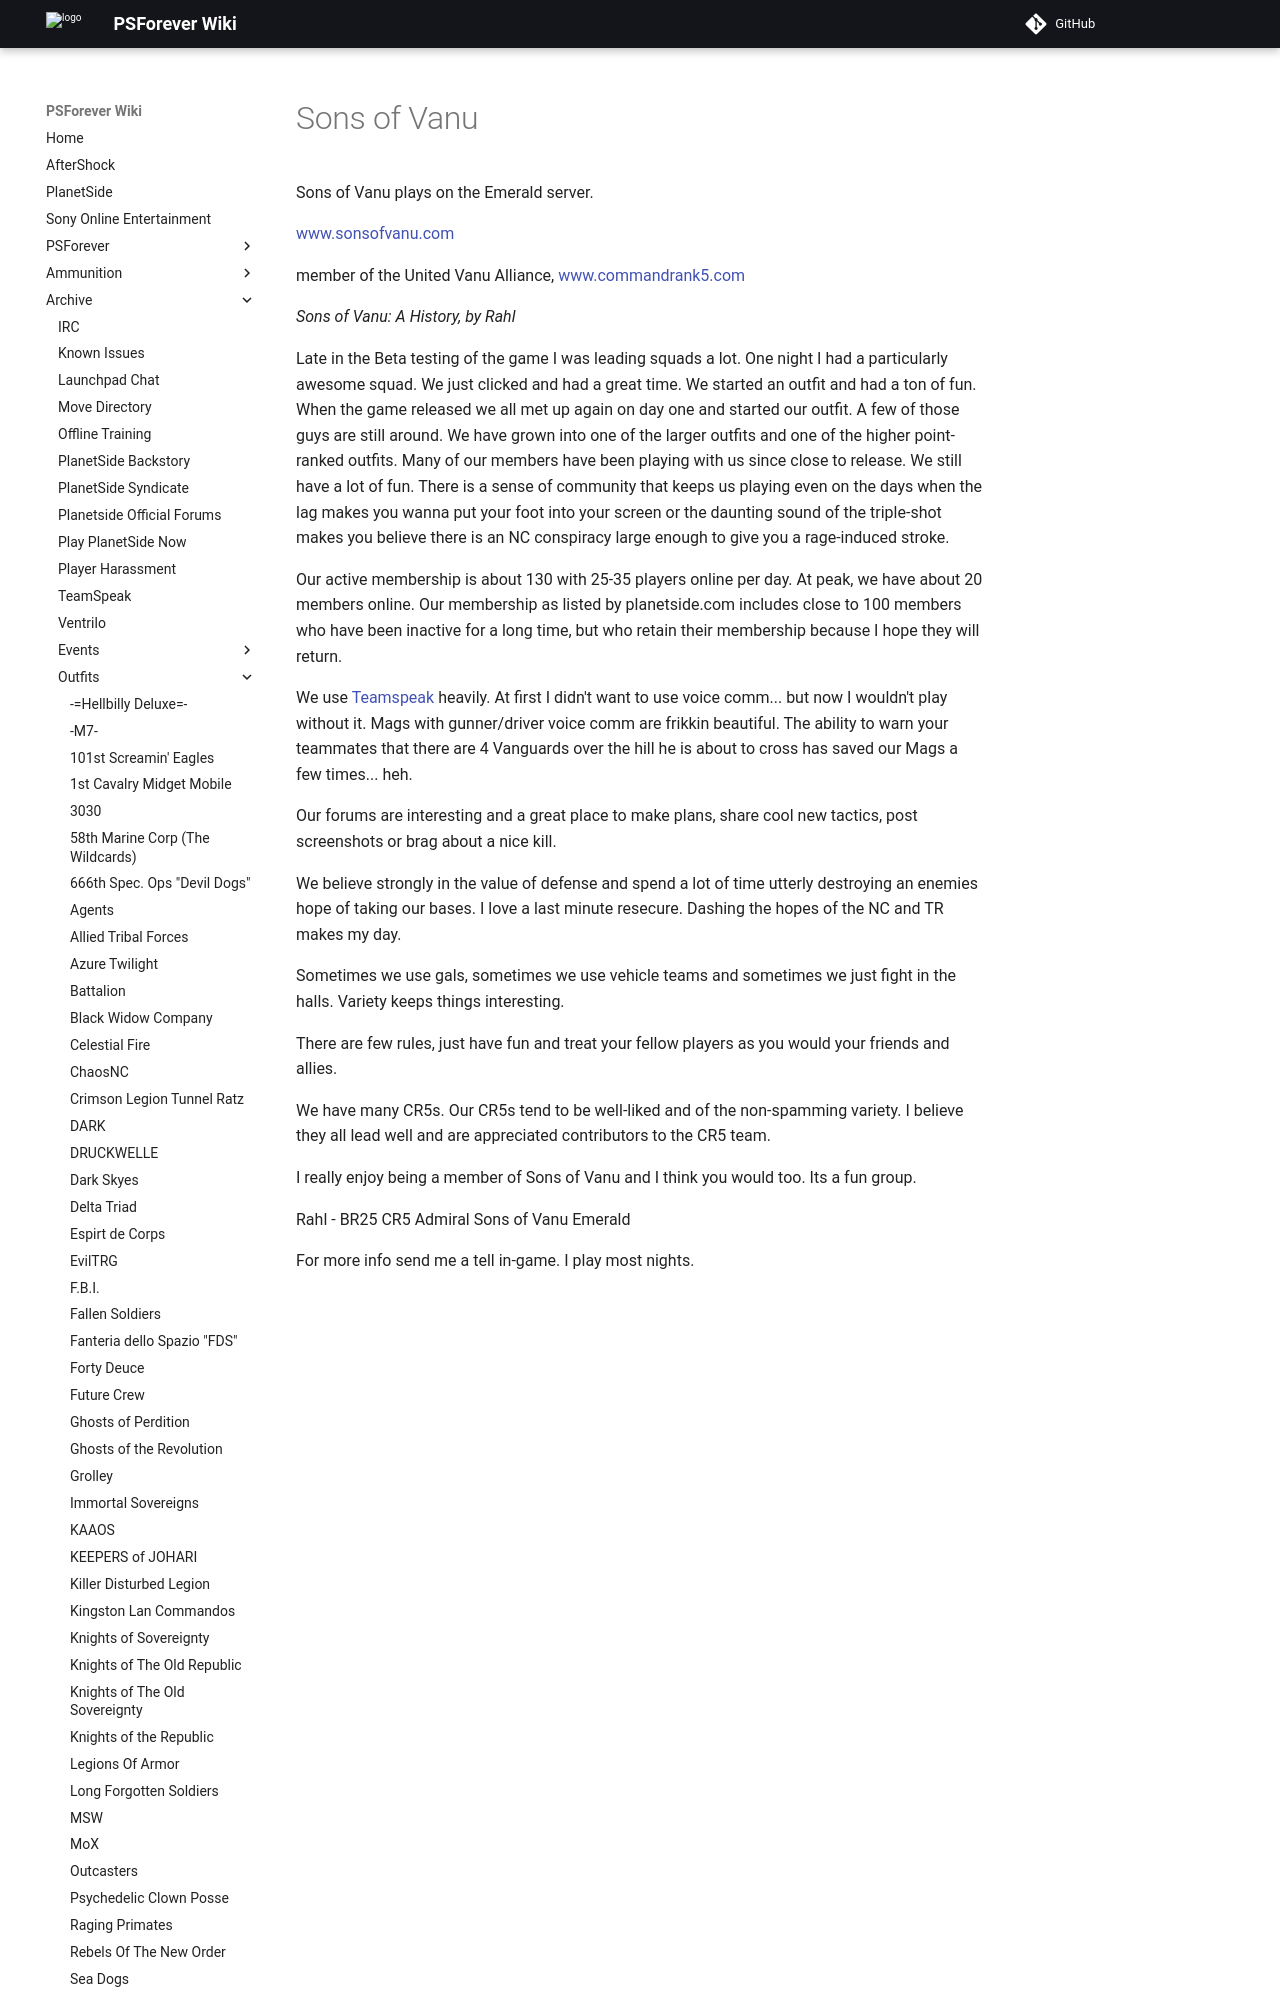

repository: psforever/wiki · page: archive/outfits/Sons_of_Vanu/index.html · generator: mkdocs

# Sons of Vanu

Sons of Vanu plays on the Emerald server.

[www.sonsofvanu.com](http://www.sonsofvanu.com)

member of the United Vanu Alliance,
[www.commandrank5.com](http://www.commandrank5.com)

_Sons of Vanu: A History, by Rahl_

Late in the Beta testing of the game I was leading squads a lot. One night I had
a particularly awesome squad. We just clicked and had a great time. We started
an outfit and had a ton of fun. When the game released we all met up again on
day one and started our outfit. A few of those guys are still around. We have
grown into one of the larger outfits and one of the higher point-ranked outfits.
Many of our members have been playing with us since close to release. We still
have a lot of fun. There is a sense of community that keeps us playing even on
the days when the lag makes you wanna put your foot into your screen or the
daunting sound of the triple-shot makes you believe there is an NC conspiracy
large enough to give you a rage-induced stroke.

Our active membership is about 130 with 25-35 players online per day. At peak,
we have about 20 members online. Our membership as listed by planetside.com
includes close to 100 members who have been inactive for a long time, but who
retain their membership because I hope they will return.
